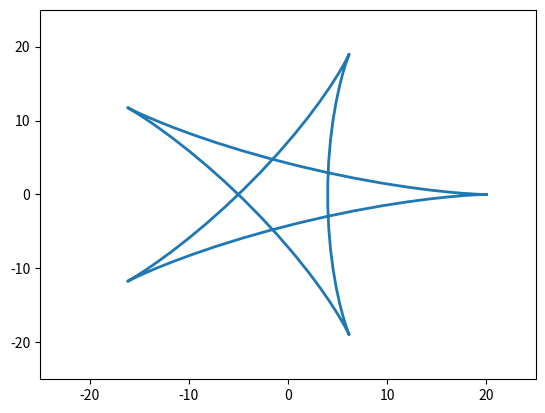

Generate this figure with matplotlib:
import numpy as np
import matplotlib.pyplot as plt
from matplotlib.animation import FuncAnimation

fig, ax = plt.subplots() 

anim_object, = plt.plot([], [], '-', lw=2) 
xdata, ydata = [], [] 

ax.set_xlim(-25, 25) 
ax.set_ylim(-25, 25) 
t = np.linspace(0, 4*np.pi,100)
x = 12*np.cos(t) + 8*np.cos(1.5*t)
y = 12*np.sin(t) - 8*np.sin(1.5*t)
def update(frame):
    X = x*np.cos(frame) - y*np.sin(frame)
    Y = y*np.cos(frame) + x*np.sin(frame)
    anim_object.set_data(X, Y)
    return anim_object

ani = FuncAnimation(fig, 
                    update, 
                    frames=np.linspace(0, 4*np.pi, 100),
                    interval=100 
                    )            

ani.save('lec_7dop_3.gif')